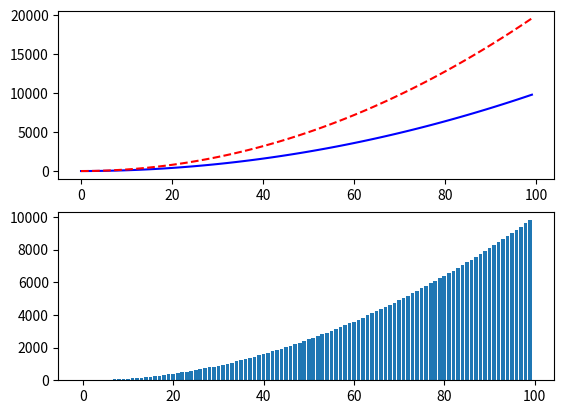

Here is the Python script that generated this plot:
import matplotlib.pyplot as plt

#fig 객체 생성
fig = plt.figure()

#서브 슬롯 생성 (2행 1열)
ax1 = fig.add_subplot(2, 1, 1) #2행1열, 첫번째 차트(2*1)
ax2 = fig.add_subplot(2, 1, 2) #2행1열, 두번째 차트(2*2)

#x축 생성
x = range(0, 100)

#y축 생성1
y = [v*v for v in x]

#y축 생성2
z = [v*v*2 for v in x]

#멀티 라인(2*1)
ax1.plot(x, y, 'b', z, 'r--')

#Bar 차트(2*2)
ax2.bar(x, y)

#차트 실행
plt.show()
